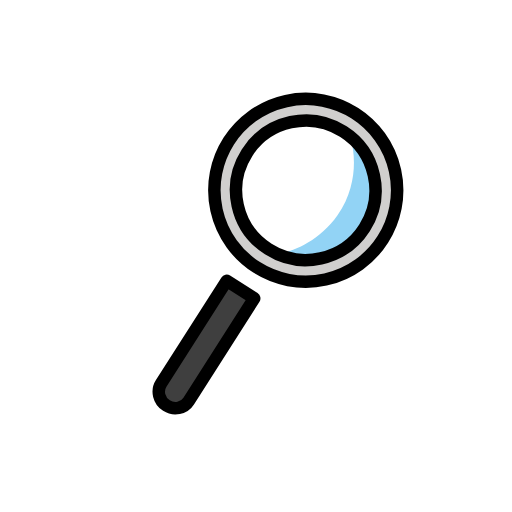
t = 0.00 s
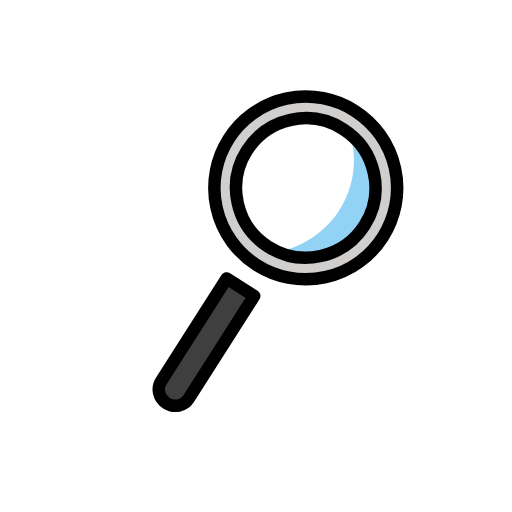
t = 0.48 s
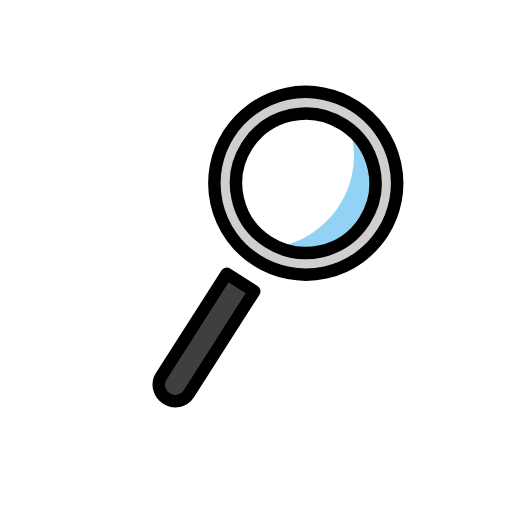
t = 1.43 s
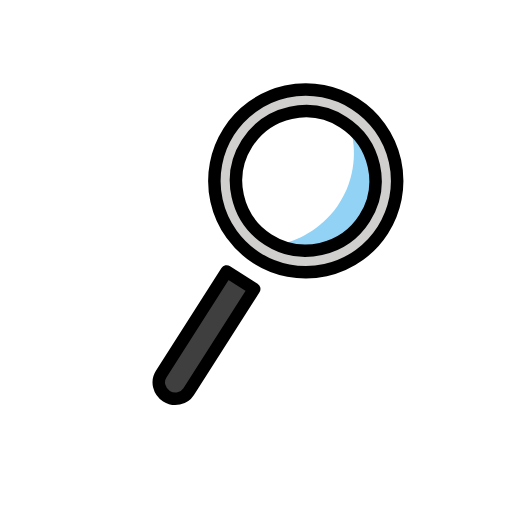
t = 1.90 s
t = 2.38 s: frame unchanged from t = 1.43 s, image omitted
t = 3.33 s: frame unchanged from t = 0.48 s, image omitted

The animated SVG that drew these frames (rendered in a browser with its animation timeline set to each time). Animation: 1 SMIL element (animateTransform=1); one cycle of 3.80 s, repeats indefinitely.

<?xml version='1.0' encoding='utf-8'?>
<svg xmlns="http://www.w3.org/2000/svg" id="emoji" viewBox="-5 -5 82 82" width="200" height="200" role="img">
  <title>OpenMoji: magnifying glass tilted right</title><g><g id="color">
    <ellipse cx="43.9713" cy="25.4757" rx="11.1657" ry="11.1656" transform="matrix(0.5379 -0.843 0.843 0.5379 -1.1578 48.8391)" fill="#FFFFFF" stroke="none" />
    <path fill="#92D3F5" stroke="none" d="M53.4402,31.8458c1.461-2.289,2.284-6.5149,1.6981-9.1673c-0.4014-1.8161-2.6553-3.8396-3.8988-5.1585 c0.6487,2.3544,1.0384,7.3509-2.1852,11.9716c-2.7358,3.9212-6.6908,5.6353-8.9477,6.0576 C44.3554,36.8323,50.9377,35.7667,53.4402,31.8458z" />
    <path fill="#D0CFCE" stroke="none" d="M51.7774,13.2414c-3.2684-2.0837-7.1512-2.7717-10.9373-1.9372c-3.785,0.8366-7.0182,3.097-9.1041,6.3645 c-4.3036,6.746-2.3176,15.7369,4.4283,20.0415c6.745,4.3047,15.7348,2.3197,20.0415-4.4273 c2.0849-3.2675,2.7728-7.1524,1.9362-10.9374C57.3054,18.5604,55.046,15.3273,51.7774,13.2414z M53.6137,31.629 c-2.1788,3.4147-5.8819,5.2814-9.6611,5.2814c-2.1045,0.0009-4.2319-0.5785-6.1343-1.7924 c-5.3172-3.3926-6.8818-10.4791-3.4892-15.7954c1.6436-2.5754,4.1915-4.3576,7.1747-5.0159 c2.9841-0.6584,6.0444-0.1176,8.6208,1.5269c2.5755,1.6426,4.3567,4.1905,5.016,7.1747 C55.7999,25.9914,55.2572,29.0526,53.6137,31.629z" />
    <path fill="#3F3F3F" stroke="none" d="M31.4429,40.2651l-6.918,10.335l-3.7106,5.8155c-0.4778,0.75,0.3797,3.2105,1.1294,3.6888 c0.3613,0.2305,2.5325,0.011,2.5325,0.011L36,42.9231L31.4429,40.2651z" />
  </g>
  <g id="hair" />
  <g id="skin" />
  <g id="skin-shadow" />
  <g id="line">
    <ellipse cx="43.9712" cy="25.4757" rx="14.6372" ry="14.6372" transform="matrix(0.5379 -0.843 0.843 0.5379 -1.1578 48.8391)" fill="none" stroke="#000000" stroke-linecap="round" stroke-linejoin="round" stroke-miterlimit="10" stroke-width="2" />
    <ellipse cx="43.9713" cy="25.4757" rx="11.1657" ry="11.1656" transform="matrix(0.5379 -0.843 0.843 0.5379 -1.1578 48.8391)" fill="none" stroke="#000000" stroke-linecap="round" stroke-linejoin="round" stroke-miterlimit="10" stroke-width="2" />
    <path fill="none" stroke="#000000" stroke-linecap="round" stroke-linejoin="round" stroke-miterlimit="10" stroke-width="2" d="M31.3102,39.9657l4.4057,2.811L25.22,59.2267c-0.7499,1.1753-2.344,1.4986-3.5606,0.7224l0,0 c-1.2166-0.7763-1.595-2.3582-0.8451-3.5335L31.3102,39.9657z" />
  </g>
<animateTransform attributeName="transform" type="translate" values="0 0;0 -1.5;0 0" dur="3.8s" repeatCount="indefinite" /></g></svg>
